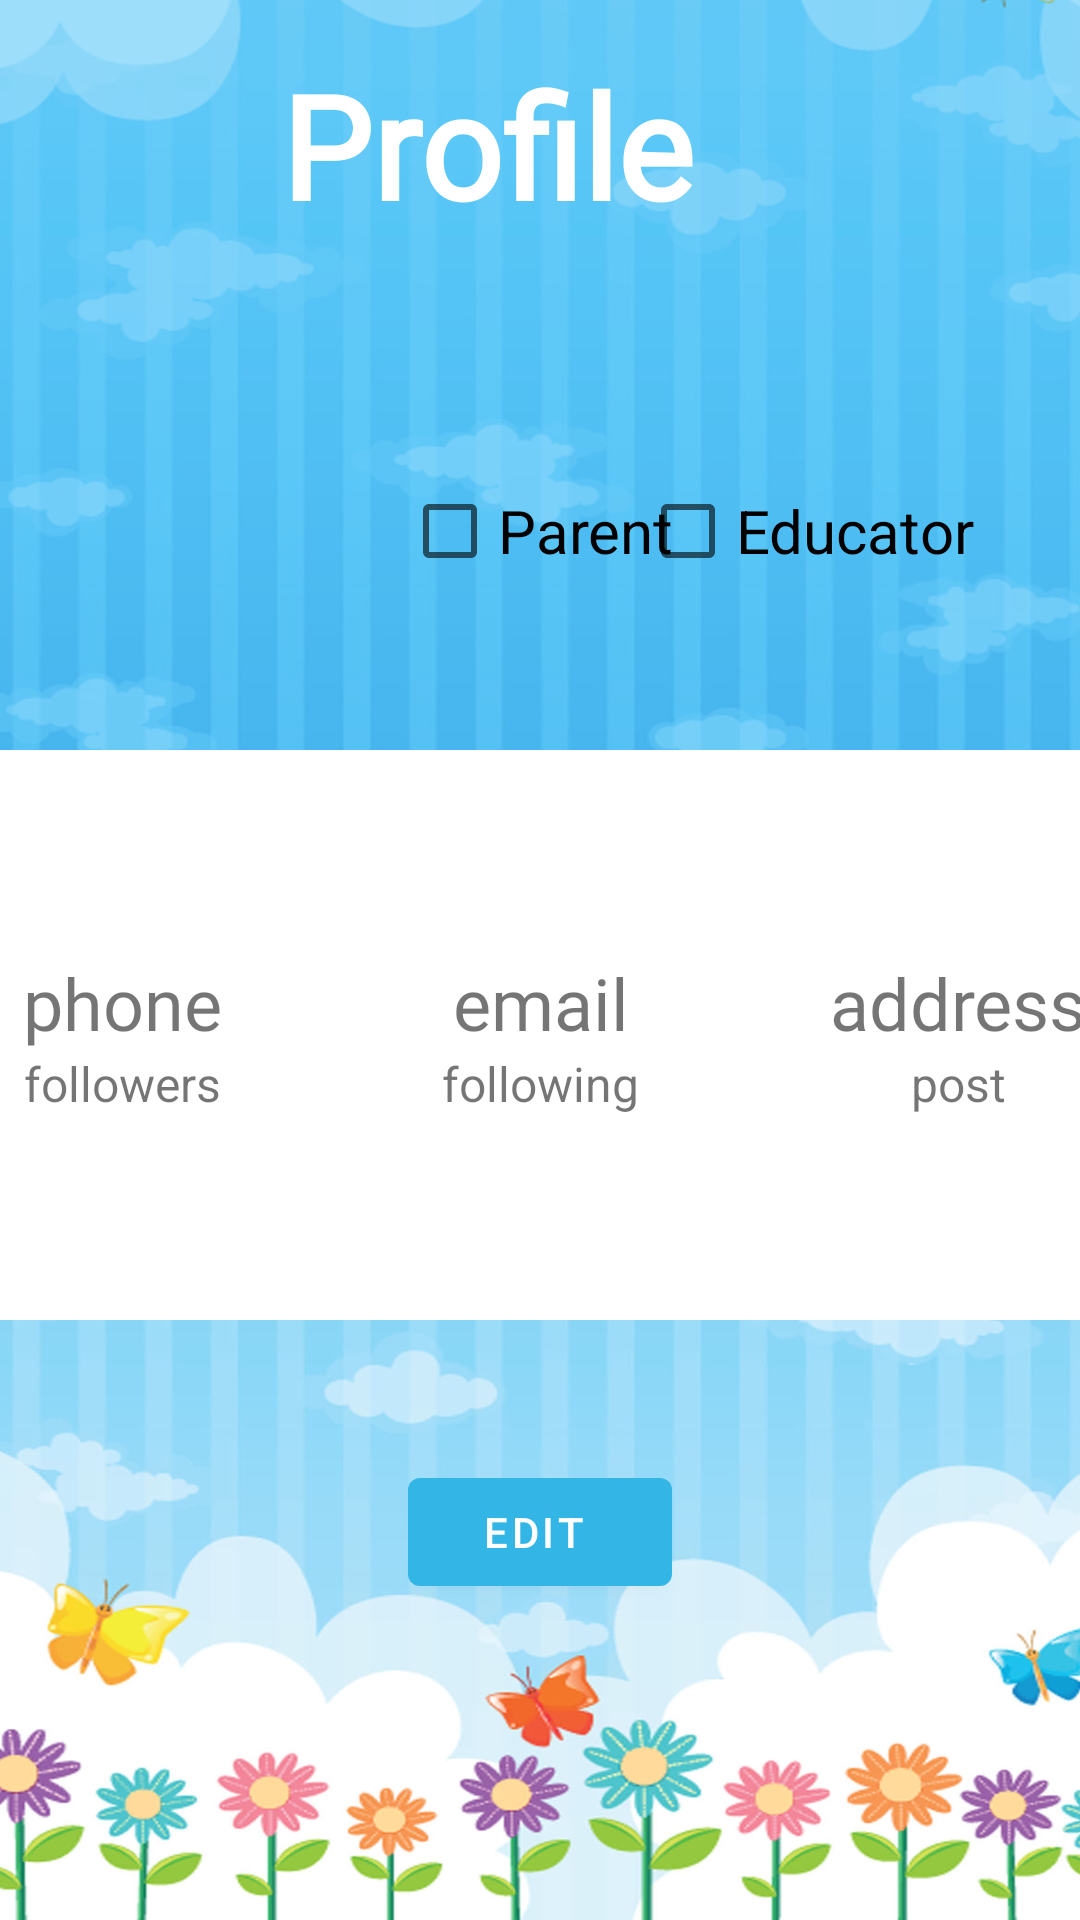

Write the Android layout XML for this screen, with the resource values it uses.
<!-- AndroidManifest.xml: application theme Theme.KinderView -->
<!-- res/layout/fragment_profile.xml -->
<?xml version="1.0" encoding="utf-8"?>
<androidx.constraintlayout.widget.ConstraintLayout xmlns:android="http://schemas.android.com/apk/res/android"
    xmlns:app="http://schemas.android.com/apk/res-auto"
    xmlns:tools="http://schemas.android.com/tools"
    android:layout_width="match_parent"
    android:layout_height="match_parent"
    android:background="@drawable/back2kinder"
    tools:context=".Users.fragment_profile">

    <com.google.android.material.button.MaterialButton
        android:id="@+id/fragment_profile_edituser"
        android:layout_width="wrap_content"
        android:layout_height="wrap_content"
        android:layout_gravity="end"
        android:text="edit "
        app:layout_constraintBottom_toBottomOf="parent"
        app:layout_constraintEnd_toEndOf="parent"
        app:layout_constraintStart_toStartOf="parent"
        app:layout_constraintTop_toTopOf="parent"
        app:layout_constraintVertical_bias="0.822" />

    <androidx.constraintlayout.widget.ConstraintLayout
        android:id="@+id/constraintLayout"
        android:layout_width="0dp"
        android:layout_height="250dp"
        android:background="#6303A9F4"
        app:layout_constraintEnd_toEndOf="parent"
        app:layout_constraintStart_toStartOf="parent"
        app:layout_constraintTop_toTopOf="parent">

        <TextView
            android:id="@+id/textView"
            android:layout_width="172dp"
            android:layout_height="85dp"
            android:fontFamily="@font/montserrat_bold"
            android:text="Profile"
            android:textColor="#fff"
            android:textSize="48sp"
            android:textStyle="bold"
            app:layout_constraintBottom_toBottomOf="parent"
            app:layout_constraintEnd_toEndOf="parent"
            app:layout_constraintHorizontal_bias="0.498"
            app:layout_constraintStart_toStartOf="parent"
            app:layout_constraintTop_toTopOf="parent"
            app:layout_constraintVertical_bias="0.096" />

        <ImageView
            android:id="@+id/fragment_profile_image"
            android:layout_width="120dp"
            android:layout_height="120dp"
            android:scaleType="centerCrop"
            app:layout_constraintBottom_toBottomOf="parent"
            app:layout_constraintEnd_toEndOf="parent"
            app:layout_constraintHorizontal_bias="0.085"
            app:layout_constraintStart_toStartOf="parent"
            app:layout_constraintTop_toTopOf="parent"
            app:layout_constraintVertical_bias="0.776"
            app:srcCompat="@drawable/profile" />

        <TextView
            android:id="@+id/fragment_profile_name"
            android:layout_width="116dp"
            android:layout_height="29dp"
            android:layout_marginStart="32dp"
            android:fontFamily="sans-serif-medium"
            android:text=""
            android:textColor="#fff"
            android:textSize="24sp"
            app:layout_constraintBottom_toBottomOf="parent"
            app:layout_constraintEnd_toEndOf="parent"
            app:layout_constraintHorizontal_bias="0.288"
            app:layout_constraintStart_toEndOf="@+id/fragment_profile_image"
            app:layout_constraintTop_toTopOf="parent"
            app:layout_constraintVertical_bias="0.457" />

        <CheckBox
            android:id="@+id/fragment_profile_parent"
            android:layout_width="wrap_content"
            android:layout_height="wrap_content"
            android:clickable="false"
            android:text="Parent"
            android:textSize="20sp"
            app:layout_constraintBottom_toBottomOf="parent"
            app:layout_constraintEnd_toEndOf="parent"
            app:layout_constraintHorizontal_bias="0.498"
            app:layout_constraintStart_toStartOf="parent"
            app:layout_constraintTop_toTopOf="parent"
            app:layout_constraintVertical_bias="0.757" />

        <CheckBox
            android:id="@+id/fragment_profile_eductor"
            android:layout_width="wrap_content"
            android:layout_height="wrap_content"
            android:clickable="false"
            android:text="Educator"
            android:textSize="20sp"
            app:layout_constraintBottom_toBottomOf="parent"
            app:layout_constraintEnd_toEndOf="parent"
            app:layout_constraintHorizontal_bias="0.858"
            app:layout_constraintStart_toStartOf="parent"
            app:layout_constraintTop_toTopOf="parent"
            app:layout_constraintVertical_bias="0.757" />

    </androidx.constraintlayout.widget.ConstraintLayout>

    <LinearLayout
        android:id="@+id/linearLayout"
        android:layout_width="418dp"
        android:layout_height="190dp"
        android:background="#FFFFFF"
        android:orientation="horizontal"
        android:weightSum="3"
        app:layout_constraintEnd_toEndOf="parent"
        app:layout_constraintStart_toStartOf="parent"
        app:layout_constraintTop_toBottomOf="@+id/constraintLayout">

        <LinearLayout
            android:layout_width="0dp"
            android:layout_height="wrap_content"
            android:layout_gravity="center"
            android:layout_weight="1"
            android:orientation="vertical">

            <TextView
                android:layout_width="wrap_content"
                android:layout_height="wrap_content"
                android:layout_gravity="center"
                android:fontFamily="@font/montserrat_bold"
                android:text="phone"
                android:textSize="24sp" />

            <TextView
                android:id="@+id/fragment_profile_phone"
                android:layout_width="wrap_content"
                android:layout_height="wrap_content"
                android:layout_gravity="center"
                android:fontFamily="sans-serif"
                android:text="followers"
                android:textSize="16sp" />

        </LinearLayout>

        <LinearLayout
            android:layout_width="0dp"
            android:layout_height="wrap_content"
            android:layout_gravity="center"
            android:layout_weight="1"
            android:orientation="vertical">

            <TextView
                android:layout_width="wrap_content"
                android:layout_height="wrap_content"
                android:layout_gravity="center"
                android:fontFamily="@font/montserrat_bold"
                android:text="email"
                android:textSize="24sp" />

            <TextView
                android:id="@+id/fragment_profile_email"
                android:layout_width="wrap_content"
                android:layout_height="wrap_content"
                android:layout_gravity="center"
                android:fontFamily="sans-serif"
                android:text="following"
                android:textSize="16sp" />

        </LinearLayout>

        <LinearLayout
            android:layout_width="0dp"
            android:layout_height="wrap_content"
            android:layout_gravity="center"
            android:layout_weight="1"
            android:orientation="vertical">

            <TextView
                android:layout_width="wrap_content"
                android:layout_height="wrap_content"
                android:layout_gravity="center"
                android:fontFamily="@font/montserrat_bold"
                android:text="address"
                android:textSize="24sp" />

            <TextView
                android:id="@+id/fragment_profile_Adress"
                android:layout_width="wrap_content"
                android:layout_height="wrap_content"
                android:layout_gravity="center"
                android:fontFamily="sans-serif"
                android:text="post"
                android:textSize="16sp" />

        </LinearLayout>

    </LinearLayout>

</androidx.constraintlayout.widget.ConstraintLayout>
<!-- resources referenced by this layout -->
<resources>
  <!-- drawable back2kinder: jpg bitmap (drawable-v24, 215419 bytes) -->
  <style name="Theme.KinderView" parent="Theme.MaterialComponents.DayNight.DarkActionBar">
          
          <item name="colorPrimary">@android:color/holo_blue_light</item>
          <item name="colorPrimaryVariant">@android:color/holo_blue_dark</item>
          <item name="colorOnPrimary">@color/white</item>
          
          <item name="colorSecondary">@color/teal_200</item>
          <item name="colorSecondaryVariant">@color/teal_700</item>
          <item name="colorOnSecondary">@color/black</item>
          
          <item name="android:statusBarColor" tools:targetApi="l">?attr/colorPrimaryVariant</item>
          
  
  
      </style>
  <color name="white">#FFFFFFFF</color>
  <color name="teal_200">#FF03DAC5</color>
  <color name="teal_700">#FF018786</color>
  <color name="black">#FF000000</color>
</resources>
